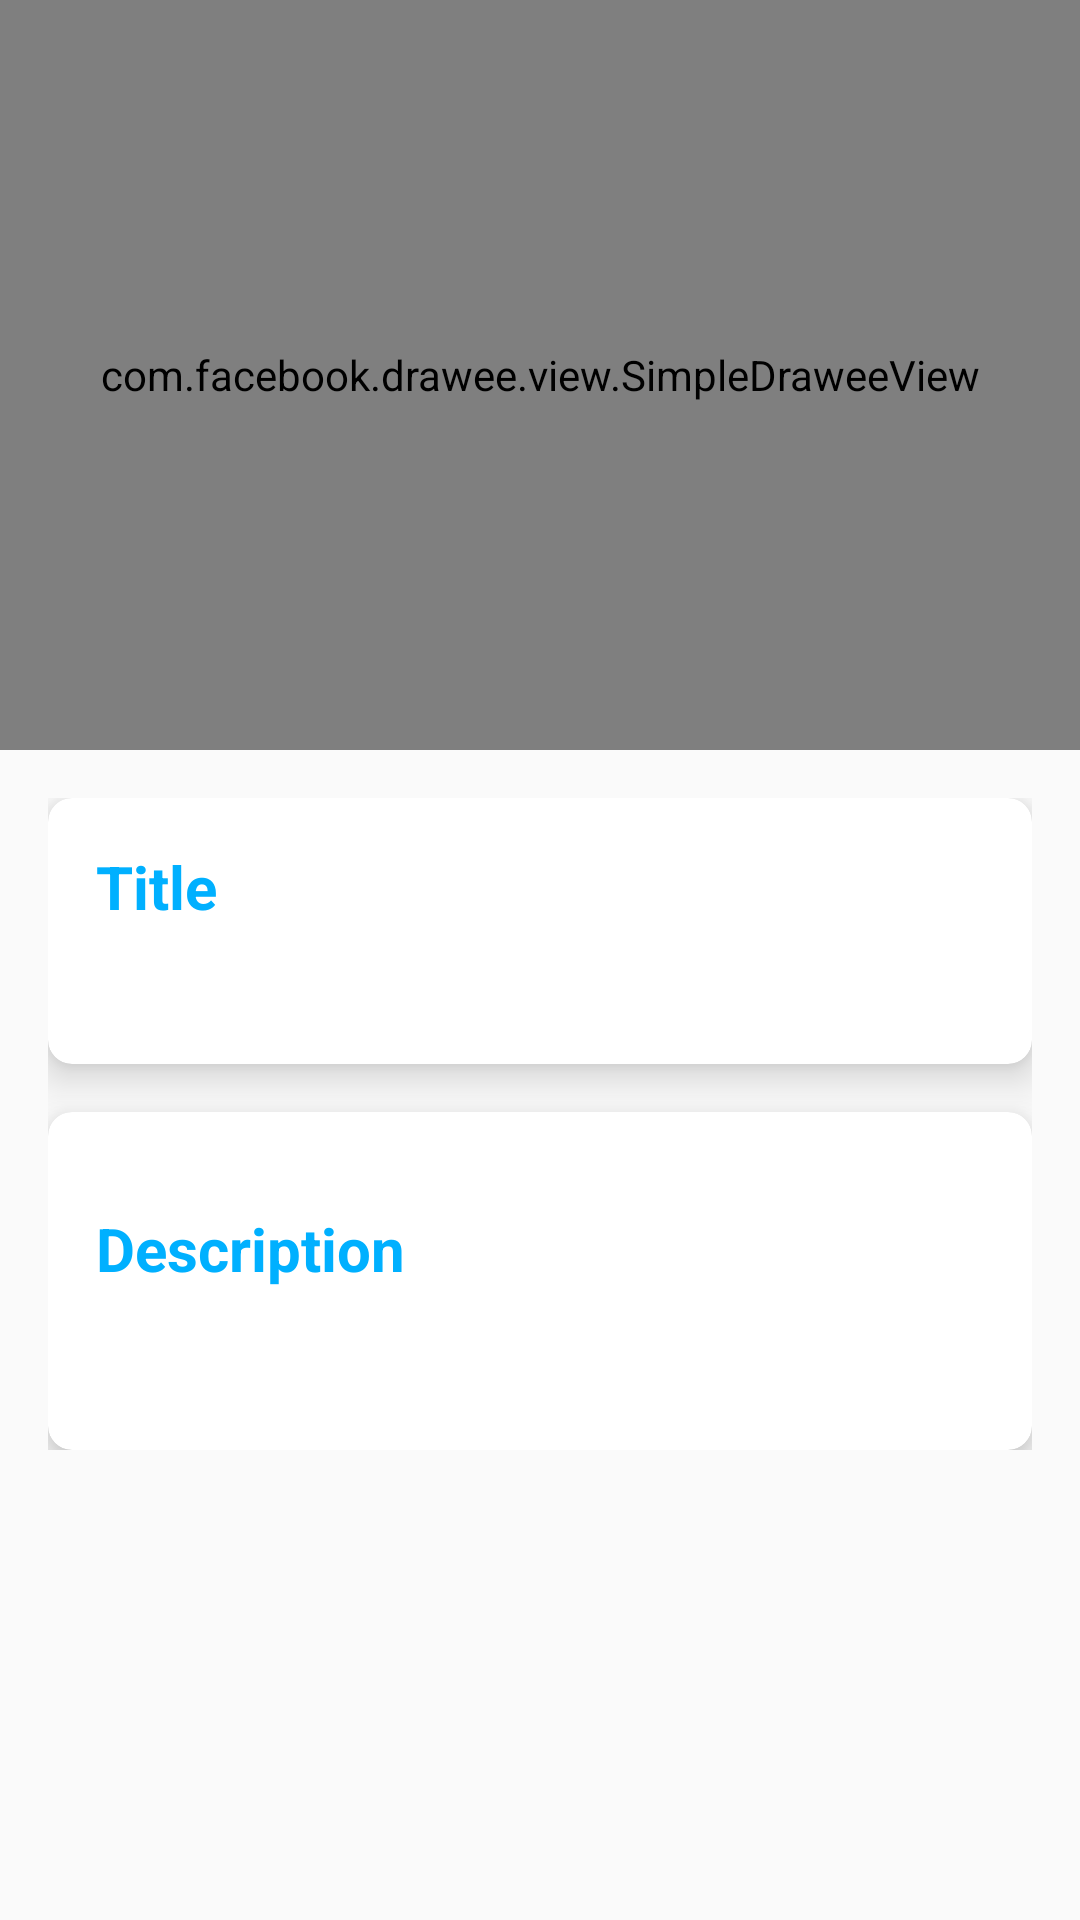

This screen was rendered from an Android layout file. Write that file and the resources it references.
<!-- AndroidManifest.xml: application theme AppTheme -->
<!-- res/layout/fragment_image_detail.xml -->
<?xml version="1.0" encoding="utf-8"?>
<android.support.design.widget.CoordinatorLayout
    xmlns:fresco="http://schemas.android.com/tools"
    xmlns:android="http://schemas.android.com/apk/res/android"
    xmlns:app="http://schemas.android.com/apk/res-auto"
    xmlns:tools="http://schemas.android.com/tools"
    android:id="@+id/detail_content"
    android:layout_width="match_parent"
    android:layout_height="match_parent"
    android:fitsSystemWindows="true"
    tools:context=".view.ImageDetailFragment">

    <android.support.design.widget.AppBarLayout
        android:id="@+id/appbar"
        android:layout_width="match_parent"
        android:layout_height="@dimen/app_bar_height"
        android:theme="@style/ThemeOverlay.AppCompat.Dark.ActionBar">

        <android.support.design.widget.CollapsingToolbarLayout
            android:id="@+id/collapsing_toolbar"
            android:layout_width="match_parent"
            android:layout_height="match_parent"
            android:fitsSystemWindows="true"
            android:theme="@style/ThemeOverlay.AppCompat.Dark"
            app:contentScrim="?attr/colorPrimary"
            app:expandedTitleMarginEnd="@dimen/article_keylines"
            app:expandedTitleMarginStart="@dimen/md_keylines"
            app:layout_scrollFlags="scroll|exitUntilCollapsed"
            android:minHeight="?attr/actionBarSize"
            >

            <com.facebook.drawee.view.SimpleDraweeView
                android:id="@+id/full_image_view"
                android:layout_width="match_parent"
                android:layout_height="match_parent"
                fresco:actualImageScaleType="centerCrop"
                android:fitsSystemWindows="true"
                fresco:placeholderImage="@drawable/ic_launcher_foreground"
                app:layout_collapseMode="parallax" />

            <View
                android:layout_width="match_parent"
                android:layout_height="@dimen/sheet_text_scrim_height_top"
                android:background="@drawable/scrim_top"
                app:layout_collapseMode="pin"/>

            <View
                android:layout_width="match_parent"
                android:layout_height="@dimen/sheet_text_scrim_height_bottom"
                android:layout_gravity="bottom"
                android:layout_alignBottom="@+id/full_image_view2"
                android:background="@drawable/scrim_bottom"/>

            <android.support.v7.widget.Toolbar
                android:id="@+id/toolbar"
                android:layout_width="match_parent"
                android:layout_height="?attr/actionBarSize"
                app:popupTheme="@style/ThemeOverlay.AppCompat.Light"
                app:layout_collapseMode="pin"
                android:minHeight="?attr/actionBarSize"/>

        </android.support.design.widget.CollapsingToolbarLayout>
    </android.support.design.widget.AppBarLayout>
    <android.support.v4.widget.NestedScrollView
        android:layout_width="match_parent"
        android:layout_height="match_parent"
        app:layout_behavior="@string/appbar_scrolling_view_behavior">

        <LinearLayout
            android:layout_width="match_parent"
            android:layout_height="wrap_content"
            android:orientation="vertical"
            tools:context=".view.ImageDetailFragment"
            android:padding="@dimen/text_margin"
            >

            <android.support.v7.widget.CardView
                android:id="@+id/itemCardViewTitle"
                android:layout_width="match_parent"
                android:layout_height="wrap_content"
                android:background="@android:color/white"
                android:padding="@dimen/text_margin"
                android:clipToPadding="false"
                app:cardElevation="8dp"
                app:cardCornerRadius="8dp"
                android:layout_marginBottom="@dimen/text_margin">
                <LinearLayout
                    android:layout_width="match_parent"
                    android:layout_height="wrap_content"
                    android:orientation="vertical"
                    tools:context=".view.ImageDetailFragment"
                    android:padding="@dimen/text_margin"
                    android:clipToPadding="false"
                    >

                    <TextView
                        android:layout_width="match_parent"
                        android:layout_height="wrap_content"
                        android:textColor="?attr/colorAccent"
                        android:text="Title"
                        android:textSize="@dimen/article_titles"
                        android:layout_marginBottom="@dimen/sheet_text_scrim_height_top"
                        android:textStyle="bold" />

                    <TextView
                        android:layout_width="match_parent"
                        android:layout_height="wrap_content"
                        android:id="@+id/title"
                        android:textStyle="bold"
                        android:textSize="@dimen/md_keylines"/>

                </LinearLayout>
            </android.support.v7.widget.CardView>
            <android.support.v7.widget.CardView
                android:id="@+id/itemCardViewDesc"
                android:layout_width="match_parent"
                android:layout_height="wrap_content"
                android:background="@android:color/white"
                android:padding="@dimen/text_margin"
                android:clipToPadding="false"
                app:cardElevation="8dp"
                app:cardCornerRadius="8dp">
                <LinearLayout
                    android:layout_width="match_parent"
                    android:layout_height="wrap_content"
                    android:orientation="vertical"
                    tools:context=".view.ImageDetailFragment"
                    android:padding="@dimen/text_margin"
                    android:clipToPadding="false"
                    >
                    <TextView
                        android:layout_width="match_parent"
                        android:layout_height="wrap_content"
                        android:textColor="?attr/colorAccent"
                        android:text="Description"
                        android:textSize="@dimen/article_titles"
                        android:layout_marginBottom="@dimen/sheet_text_scrim_height_top"
                        android:layout_marginTop="@dimen/md_keylines"
                        android:textStyle="bold"/>

                    <TextView
                        android:layout_width="match_parent"
                        android:layout_height="wrap_content"
                        android:id="@+id/description"
                        android:textStyle="bold"
                        android:textSize="@dimen/md_keylines"
                        android:layout_marginBottom="@dimen/sheet_text_scrim_height_top"
                        />
                </LinearLayout>
            </android.support.v7.widget.CardView>
        </LinearLayout>
    </android.support.v4.widget.NestedScrollView>

    
    <FrameLayout
        android:id="@+id/framelayout_bottom_sheet"
        android:layout_width="match_parent"
        android:layout_height="wrap_content"
        app:layout_behavior="@string/bottom_sheet_behavior" />
</android.support.design.widget.CoordinatorLayout>
<!-- resources referenced by this layout -->
<resources>
  <dimen name="app_bar_height">250dp</dimen>
  <dimen name="article_keylines">72dp</dimen>
  <dimen name="article_titles">20sp</dimen>
  <dimen name="md_keylines">16dp</dimen>
  <dimen name="sheet_text_scrim_height_bottom">138dp</dimen>
  <dimen name="sheet_text_scrim_height_top">8dp</dimen>
  <dimen name="text_margin">16dp</dimen>
  <style name="AppTheme" parent="AppTheme.Base" />
  <style name="AppTheme.Base" parent="Theme.AppCompat.Light.NoActionBar">
          
          <item name="colorPrimary">#3F51B5</item>
          
          <item name="colorPrimaryDark">#3949AB</item>
          
          <item name="colorAccent">#00B0FF</item>
          
      </style>
</resources>
